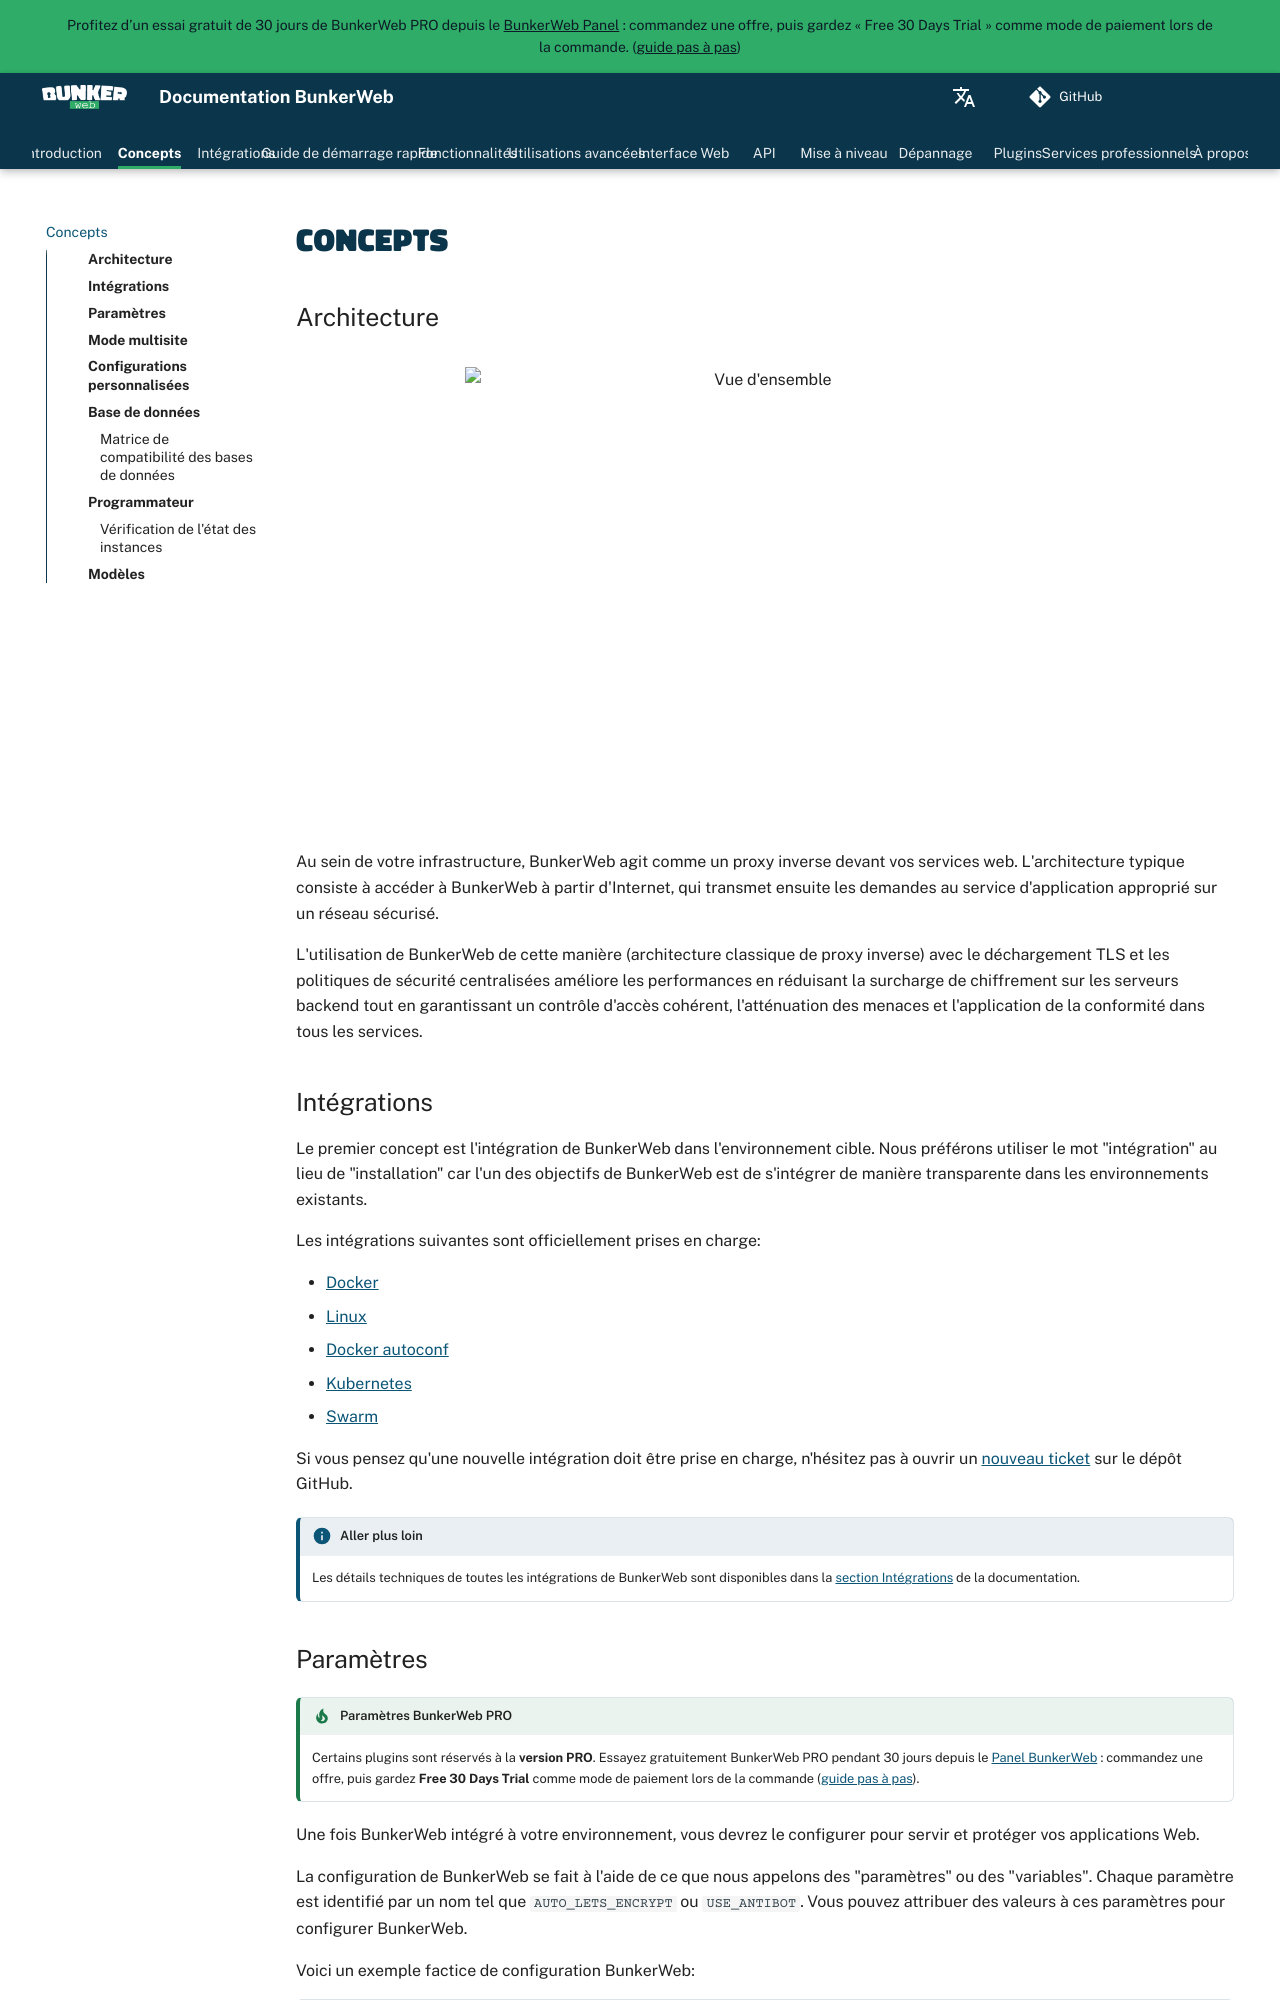

repository: bunkerity/bunkerweb · page: rc/fr/concepts/index.html · generator: mkdocs

# Concepts

## Architecture

<figure markdown>
  ![Vue d'ensemble](assets/img/concepts.svg){ align=center, width="600" }
</figure>

Au sein de votre infrastructure, BunkerWeb agit comme un proxy inverse devant vos services web. L'architecture typique consiste à accéder à BunkerWeb à partir d'Internet, qui transmet ensuite les demandes au service d'application approprié sur un réseau sécurisé.

L'utilisation de BunkerWeb de cette manière (architecture classique de proxy inverse) avec le déchargement TLS et les politiques de sécurité centralisées améliore les performances en réduisant la surcharge de chiffrement sur les serveurs backend tout en garantissant un contrôle d'accès cohérent, l'atténuation des menaces et l'application de la conformité dans tous les services.

## Intégrations

Le premier concept est l'intégration de BunkerWeb dans l'environnement cible. Nous préférons utiliser le mot "intégration" au lieu de "installation" car l'un des objectifs de BunkerWeb est de s'intégrer de manière transparente dans les environnements existants.

Les intégrations suivantes sont officiellement prises en charge:

- [Docker](integrations.md#docker)
- [Linux](integrations.md#linux)
- [Docker autoconf](integrations.md#docker-autoconf)
- [Kubernetes](integrations.md#kubernetes)
- [Swarm](integrations.md#swarm)

Si vous pensez qu'une nouvelle intégration doit être prise en charge, n'hésitez pas à ouvrir un [nouveau ticket](https://github.com/bunkerity/bunkerweb/issues) sur le dépôt GitHub.

!!! info "Aller plus loin"

    Les détails techniques de toutes les intégrations de BunkerWeb sont disponibles dans la [section Intégrations](integrations.md) de la documentation.

## Paramètres

!!! tip "Paramètres BunkerWeb PRO"
    Certains plugins sont réservés à la **version PRO**. Essayez gratuitement BunkerWeb PRO pendant 30 jours depuis le [Panel BunkerWeb](https://panel.bunkerweb.io/store/bunkerweb-pro?language=french&utm_campaign=self&utm_source=doc) : commandez une offre, puis gardez **Free 30 Days Trial** comme mode de paiement lors de la commande ([guide pas à pas](index.md#pro-version)).

Une fois BunkerWeb intégré à votre environnement, vous devrez le configurer pour servir et protéger vos applications Web.

La configuration de BunkerWeb se fait à l'aide de ce que nous appelons des "paramètres" ou des "variables". Chaque paramètre est identifié par un nom tel que `AUTO_LETS_ENCRYPT` ou `USE_ANTIBOT`. Vous pouvez attribuer des valeurs à ces paramètres pour configurer BunkerWeb.

Voici un exemple factice de configuration BunkerWeb:

```conf
SERVER_NAME=www.example.com
AUTO_LETS_ENCRYPT=yes
USE_ANTIBOT=captcha
REFERRER_POLICY=no-referrer
USE_MODSECURITY=no
USE_GZIP=yes
USE_BROTLI=no
```

Veuillez noter que si vous utilisez l'interface utilisateur Web, les noms des paramètres sont également affichés en plus d'une étiquette "conviviale":

<figure markdown>
  ![Vue d'ensemble](assets/img/settings-ui1.png){ align=center, width="800" }
  <figcaption>Nom des paramètres dans l'interface utilisateur web</figcaption>
</figure>

Vous pouvez également utiliser la barre de recherche et spécifier directement un nom de paramètre:

<figure markdown>
  ![Vue d'ensemble](assets/img/settings-ui2.png){ align=center, width="600" }
  <figcaption>Recherche de paramètres dans l'interface utilisateur Web</figcaption>
</figure>

!!! info "Aller plus loin"

    La liste complète des paramètres disponibles, avec leurs descriptions et valeurs possibles, est disponible dans la section [Fonctionnalités](features.md) de la documentation.
